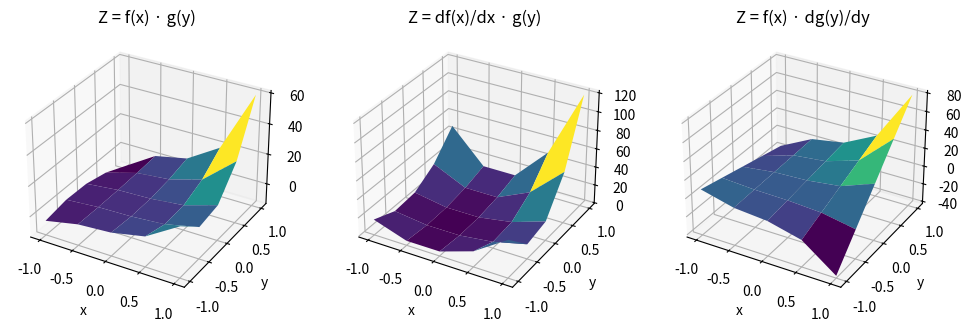

The script that saved this image: (Note: this script raises an exception after producing the figure.)
import numpy as np
from numpy.polynomial import Polynomial
import matplotlib.pyplot as plt
from scipy.interpolate import RectBivariateSpline


def poly_on_grid(x, x0=0, coeffs=[1,2,3]):
    # polynomials and derivatives
    p = Polynomial(coeffs)
    dp = p.deriv()

    # polynmial and derivative on grid
    return p(x-x0), dp(x-x0)


# product potental energy surface, 2d
def product_poly_2d(x,y, x0=0,y0=0, coeffs_x=[1,2,3], coeffs_y=[1,2,3]):

    # polynomials and derivatives
    fx, dfx = poly_on_grid(x, x0=x0, coeffs=coeffs_x)
    fy, dfy = poly_on_grid(y, x0=y0, coeffs=coeffs_y)

    return {'f': fx[:, None] @ fy[None, :], 
            'df_dx': dfx[:, None] @ fy[None, :],
            'df_dy': fx[:, None] @ dfy[None, :]}

if __name__ == "__main__":
    x= np.linspace(-1,1, 5)
    y= np.linspace(-1,1, 5)

    ret = product_poly_2d(x,y, x0=0,y0=0, 
                          coeffs_x=[1,2,3,4], 
                          coeffs_y=[1,2,3])
    
    # spline interpolation on 2d grid
    Z = ret.get('f')
    spl = RectBivariateSpline(x, y, Z, kx=3, ky=3)


    # make sure spline and derivatives come out right at grid points
    f_spl = spl(x,y, dx=0, dy=0)
    assert(np.max(f_spl - ret.get('f')) < 1e-12)
    f_spl = spl(x,y, dx=1, dy=0)
    assert(np.max(f_spl - ret.get('df_dx')) < 1e-12)
    f_spl = spl(x,y, dx=0, dy=1)
    assert(np.max(f_spl - ret.get('df_dy')) < 1e-12)


    X, Y = np.meshgrid(x, y, indexing="ij")

    # --- Plot ---
    fig = plt.figure(figsize=(12, 4))

    # 3D surface
    
    Z = ret.get('f')
    ax1  = fig.add_subplot(1, 3, 1, projection="3d")
    ax1.plot_surface(X, Y, Z, cmap="viridis")
    ax1.set_title("Z = f(x) · g(y)")
    ax1.set_xlabel("x")
    ax1.set_ylabel("y")

    Z = ret.get('df_dx')
    ax2  = fig.add_subplot(1, 3, 2, projection="3d")
    ax2.plot_surface(X, Y, Z, cmap="viridis")
    ax2.set_title("Z = df(x)/dx · g(y)")
    ax2.set_xlabel("x")
    ax2.set_ylabel("y")

    Z = ret.get('df_dy')
    ax2  = fig.add_subplot(1, 3, 3, projection="3d")
    ax2.plot_surface(X, Y, Z, cmap="viridis")
    ax2.set_title("Z = f(x) · dg(y)/dy")
    ax2.set_xlabel("x")
    ax2.set_ylabel("y")


    # plot the thing on finer grid
    xf= np.linspace(x.min(),x.max(), 200)
    yf= np.linspace(y.min(),y.max(), 200)


    retf = product_poly_2d(xf,yf, x0=0,y0=0, 
                          coeffs_x=[1,2,3,4], 
                          coeffs_y=[1,2,3])

    # make sure spline and derivatives come out right at finer grid points
    f_spl = spl(xf,yf, dx=0, dy=0)
    assert(np.max(f_spl - retf.get('f')) < 1e-12)
    f_spl = spl(xf,yf, dx=1, dy=0)
    assert(np.max(f_spl - retf.get('df_dx')) < 1e-12)
    f_spl = spl(xf,yf, dx=0, dy=1)
    assert(np.max(f_spl - retf.get('df_dy')) < 1e-12)

    ssasda

    Xf, Yf = np.meshgrid(xf, yf, indexing="ij")

    fig = plt.figure(figsize=(12, 4))

    # 3D surface
    Zf   = spl(xf, yf) 
    ax1  = fig.add_subplot(1, 3, 1, projection="3d")
    ax1.plot_surface(Xf, Yf, Zf, cmap="viridis")
    ax1.set_title("Z = f(x) · g(y)")
    ax1.set_xlabel("x")
    ax1.set_ylabel("y")

    Zf = spl(xf, yf, dx=1, dy=0)    
    ax2  = fig.add_subplot(1, 3, 2, projection="3d")
    ax2.plot_surface(Xf, Yf, Zf, cmap="viridis")
    ax2.set_title("Z = df(x)/dx · g(y)")
    ax2.set_xlabel("x")
    ax2.set_ylabel("y")

    Zf = spl(xf, yf, dx=0, dy=1) 
    ax2  = fig.add_subplot(1, 3, 3, projection="3d")
    ax2.plot_surface(Xf, Yf, Zf, cmap="viridis")
    ax2.set_title("Z = f(x) · dg(y)/dy")
    ax2.set_xlabel("x")
    ax2.set_ylabel("y")


    #axs.plot(x, fx, '--o')
    #axs.plot(x, dfx,'--o')

    plt.show()